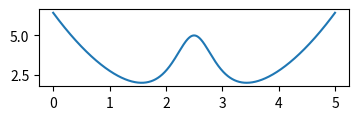

Generate this figure with matplotlib:
"""
Created on 09/02/2024
[redacted]
"""

import matplotlib.pyplot as plt
import numpy as np



x = np.linspace(0, 5, 1000)


x2 = x[300:600]



x0 = 2.5


def squared(x, x0):
    return (x-x0)**2

def lorentz(x, gamma, x0=0):
    return (gamma / 2) ** 2 / ((x - x0) ** 2 + (gamma / 2) ** 2)


inv = 5 * lorentz(x, 1, x0)
sq = squared(x, x0)

plt.figure(figsize=(4, 1))
# plt.plot(x, sq)
# plt.plot(x, inv)
plt.plot(x, inv + sq)
plt.savefig('./potential.svg')
plt.show()

